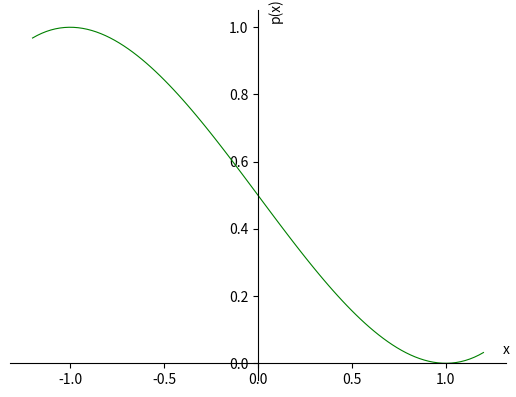

Generate this figure with matplotlib: (Note: this script raises an exception after producing the figure.)
"""
Grafische Darstellung von kubischen
Polynomen.

Die Polynome stammen aus Lösungen
von Interpolationsaufgaben aus
der linearen Algebra oder anderen Aufgaben.

Polynome, die zu Aufgaben gehören
haben als Funktion die Aufgabendatei als Name.
"""
import numpy as np
import matplotlib.pyplot as plt
from numpy.polynomial.polynomial import polyval


def lgs9(x):
    return polyval(x, [3.0, 0.0, -2.0, 1.0])


def lgs68(x):
    return polyval(x, [0.5, -0.75, 0.0, 0.25])


# Eine spezielle Lösung für lgs69, lambda = 1
def lgs69(x):
    return polyval(x, [1.0, 1.0, -1.0, -1.0])


fig = plt.figure()
ax = fig.add_subplot(111)

# Parameter
xmin = -1.2
xmax = 1.2
# lgs9
# xmax = 3.2
n = 100

xValues = np.linspace(xmin, xmax, n)
yValues = lgs68(xValues)
#
linewidth = 0.8

ax.plot(xValues, yValues, linewidth=linewidth, color='g')

ax.set_xlabel('x')
# Angaben in label_coords beziehen sich
# auf die Grafik, also auf Einheitsintervalle!
ax.xaxis.set_label_coords(1.0, 0.1)
ax.set_ylabel('p(x)')
ax.yaxis.set_label_coords(0.55, 1.0)
# Achsen verschieben und oben, rechts verbergen
ax.spines['left'].set_position(('data', 0))
ax.spines['bottom'].set_position(('data', 0))
ax.spines['top'].set_visible(False)
ax.spines['right'].set_visible(False)

# Abspeichern
dpi = 300
quality = 100
# plotfile = 'images/lgs9.png'
plotfile = 'images/lgs68.png'
# plotfile = 'images/lgs69.png'

plt.savefig(plotfile, dpi=dpi, quality=quality)

plt.show()
